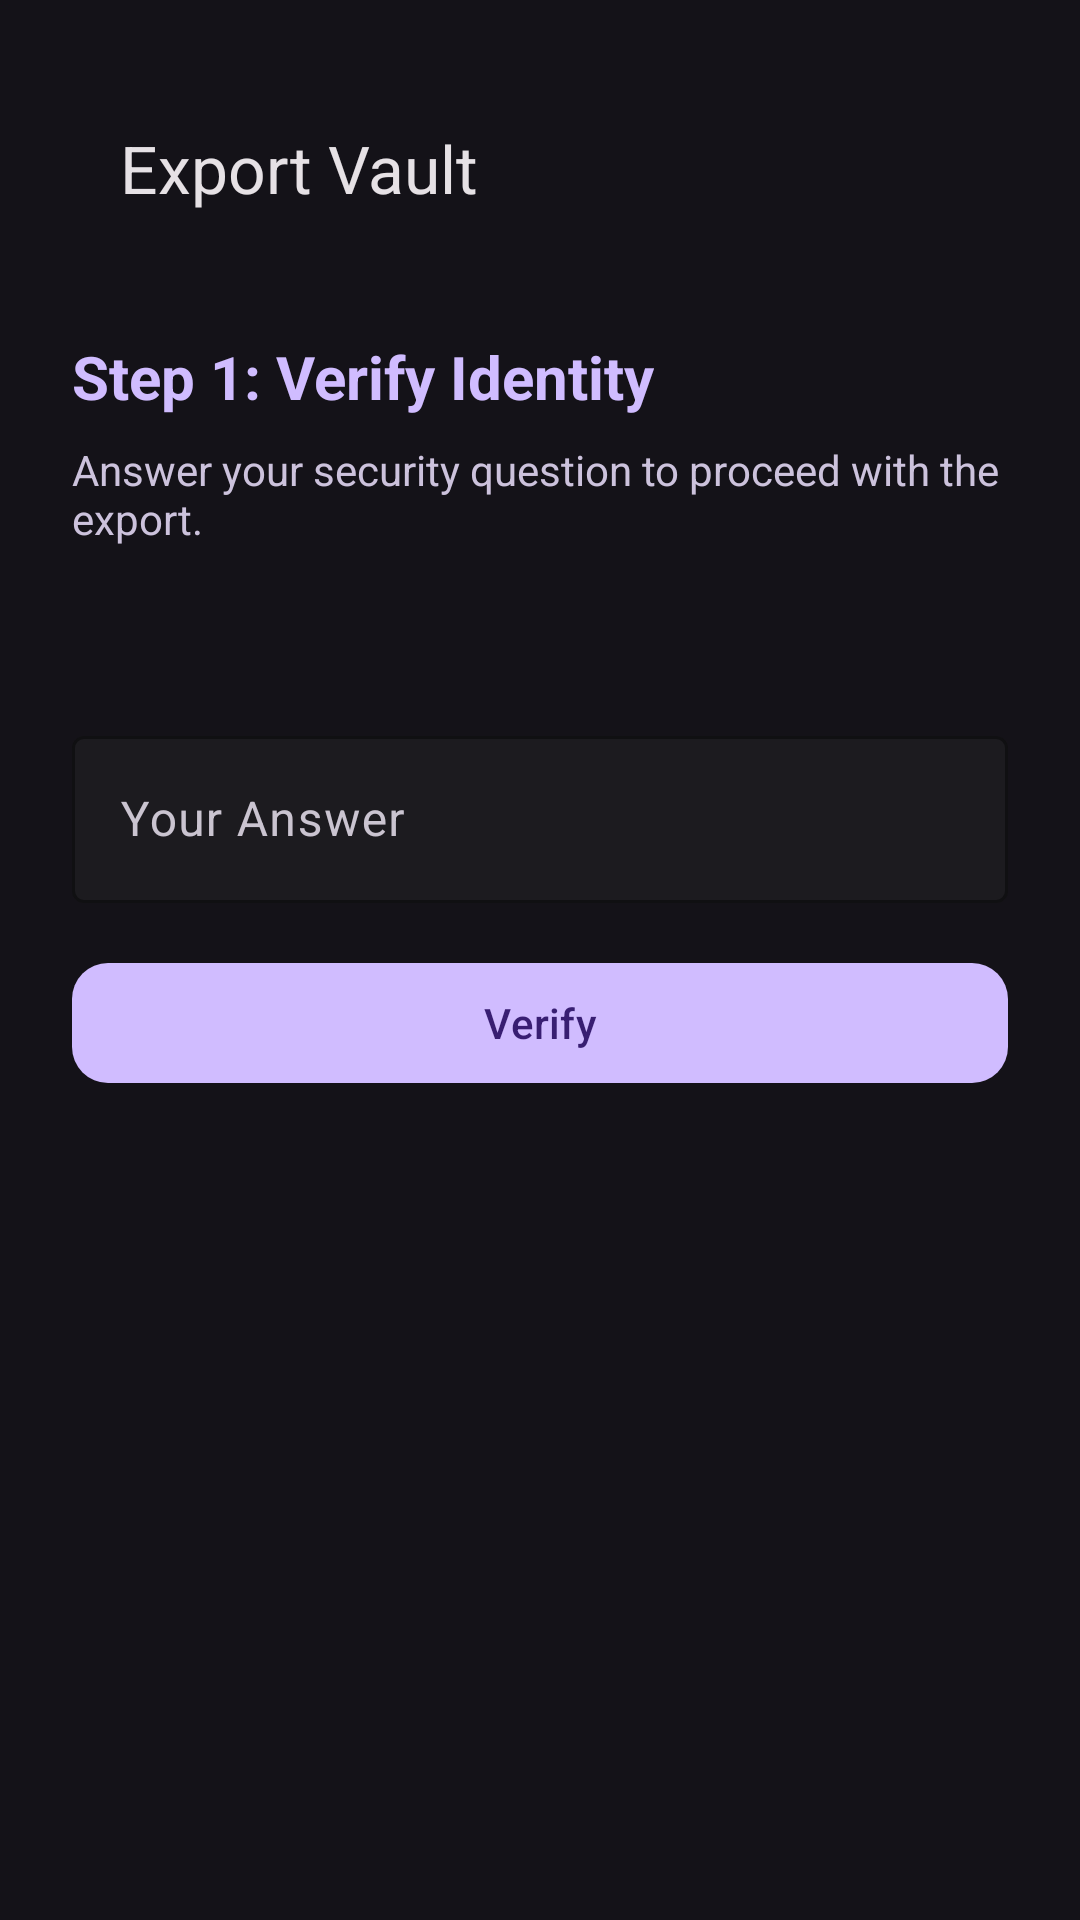

Produce the Android XML layout that renders to this screen, including the resource entries it uses.
<!-- AndroidManifest.xml: application theme Theme.SecureVault -->
<!-- res/layout/activity_export.xml -->
<?xml version="1.0" encoding="utf-8"?>
<ScrollView
    xmlns:android="http://schemas.android.com/apk/res/android"
    xmlns:app="http://schemas.android.com/apk/res-auto"
    android:layout_width="match_parent"
    android:layout_height="match_parent"
    android:background="@color/color_background"
    android:fillViewport="true">

    <LinearLayout
        android:layout_width="match_parent"
        android:layout_height="wrap_content"
        android:orientation="vertical"
        android:padding="24dp">

        
        <com.google.android.material.appbar.MaterialToolbar
            android:id="@+id/toolbar_export"
            android:layout_width="match_parent"
            android:layout_height="?attr/actionBarSize"
            android:layout_marginBottom="24dp"
            app:title="Export Vault"
            app:titleTextColor="@color/color_on_surface"
            app:navigationIcon="@drawable/ic_arrow_back"
            app:navigationIconTint="@color/color_on_surface" />

        
        <LinearLayout
            android:id="@+id/layout_step_security"
            android:layout_width="match_parent"
            android:layout_height="wrap_content"
            android:orientation="vertical">

            <TextView
                android:layout_width="wrap_content"
                android:layout_height="wrap_content"
                android:text="Step 1: Verify Identity"
                android:textColor="@color/color_primary"
                android:textSize="20sp"
                android:textStyle="bold" />

            <TextView
                android:layout_width="match_parent"
                android:layout_height="wrap_content"
                android:layout_marginTop="8dp"
                android:text="Answer your security question to proceed with the export."
                android:textColor="@color/color_secondary"
                android:textSize="14sp" />

            <TextView
                android:id="@+id/tv_security_question"
                android:layout_width="match_parent"
                android:layout_height="wrap_content"
                android:layout_marginTop="24dp"
                android:textColor="@color/color_on_surface"
                android:textSize="16sp"
                android:textStyle="bold"
                android:text="" />

            <com.google.android.material.textfield.TextInputLayout
                android:layout_width="match_parent"
                android:layout_height="wrap_content"
                android:layout_marginTop="12dp"
                app:boxBackgroundColor="@color/color_surface"
                app:boxStrokeColor="@color/color_surface_variant"
                app:hintTextColor="@color/color_secondary">

                <com.google.android.material.textfield.TextInputEditText
                    android:id="@+id/et_security_answer"
                    android:layout_width="match_parent"
                    android:layout_height="wrap_content"
                    android:hint="Your Answer"
                    android:textColor="@color/color_on_surface"
                    android:inputType="textPassword"
                    android:maxLines="1" />

            </com.google.android.material.textfield.TextInputLayout>

            <com.google.android.material.button.MaterialButton
                android:id="@+id/btn_verify_answer"
                android:layout_width="match_parent"
                android:layout_height="48dp"
                android:layout_marginTop="16dp"
                android:text="Verify"
                android:textColor="@color/color_on_primary"
                app:backgroundTint="@color/color_primary"
                app:cornerRadius="12dp" />

        </LinearLayout>

        
        <LinearLayout
            android:id="@+id/layout_step_password"
            android:layout_width="match_parent"
            android:layout_height="wrap_content"
            android:orientation="vertical"
            android:visibility="gone">

            <TextView
                android:layout_width="wrap_content"
                android:layout_height="wrap_content"
                android:text="Step 2: Set PDF Password"
                android:textColor="@color/color_primary"
                android:textSize="20sp"
                android:textStyle="bold" />

            <TextView
                android:layout_width="match_parent"
                android:layout_height="wrap_content"
                android:layout_marginTop="8dp"
                android:text="Choose a password to protect your exported PDF file."
                android:textColor="@color/color_secondary"
                android:textSize="14sp" />

            <com.google.android.material.textfield.TextInputLayout
                android:layout_width="match_parent"
                android:layout_height="wrap_content"
                android:layout_marginTop="24dp"
                app:boxBackgroundColor="@color/color_surface"
                app:boxStrokeColor="@color/color_surface_variant"
                app:hintTextColor="@color/color_secondary"
                app:endIconMode="password_toggle">

                <com.google.android.material.textfield.TextInputEditText
                    android:id="@+id/et_pdf_password"
                    android:layout_width="match_parent"
                    android:layout_height="wrap_content"
                    android:hint="PDF Password"
                    android:textColor="@color/color_on_surface"
                    android:inputType="textPassword"
                    android:maxLines="1" />

            </com.google.android.material.textfield.TextInputLayout>

            <com.google.android.material.textfield.TextInputLayout
                android:layout_width="match_parent"
                android:layout_height="wrap_content"
                android:layout_marginTop="12dp"
                app:boxBackgroundColor="@color/color_surface"
                app:boxStrokeColor="@color/color_surface_variant"
                app:hintTextColor="@color/color_secondary"
                app:endIconMode="password_toggle">

                <com.google.android.material.textfield.TextInputEditText
                    android:id="@+id/et_pdf_password_confirm"
                    android:layout_width="match_parent"
                    android:layout_height="wrap_content"
                    android:hint="Confirm PDF Password"
                    android:textColor="@color/color_on_surface"
                    android:inputType="textPassword"
                    android:maxLines="1" />

            </com.google.android.material.textfield.TextInputLayout>

            <com.google.android.material.button.MaterialButton
                android:id="@+id/btn_generate_pdf"
                android:layout_width="match_parent"
                android:layout_height="48dp"
                android:layout_marginTop="16dp"
                android:text="Generate PDF"
                android:textColor="@color/color_on_primary"
                app:backgroundTint="@color/color_primary"
                app:cornerRadius="12dp" />

        </LinearLayout>

        
        <ProgressBar
            android:id="@+id/progress_export"
            android:layout_width="48dp"
            android:layout_height="48dp"
            android:layout_gravity="center"
            android:layout_marginTop="32dp"
            android:visibility="gone" />

    </LinearLayout>

</ScrollView>
<!-- resources referenced by this layout -->
<resources>
  <color name="color_background">#141218</color>
  <color name="color_on_primary">#381E72</color>
  <color name="color_on_surface">#E6E1E5</color>
  <color name="color_primary">#D0BCFF</color>
  <color name="color_secondary">#CCC2DC</color>
  <color name="color_surface">#1C1B1F</color>
  <color name="color_surface_variant">#49454F</color>
  <style name="Theme.SecureVault" parent="Theme.Material3.Dark.NoActionBar">
  
          
          <item name="colorPrimary">@color/color_primary</item>
          <item name="colorOnPrimary">@color/color_on_primary</item>
          <item name="colorPrimaryContainer">#4F378B</item>
          <item name="colorOnPrimaryContainer">#EADDFF</item>
  
          
          <item name="colorSecondary">@color/color_secondary</item>
          <item name="colorOnSecondary">#332D41</item>
          <item name="colorSecondaryContainer">#332D41</item>
          <item name="colorOnSecondaryContainer">#E8DEF8</item>
  
          
          <item name="colorSurface">@color/color_surface</item>
          <item name="colorOnSurface">@color/color_on_surface</item>
          <item name="colorSurfaceVariant">@color/color_surface_variant</item>
          <item name="colorOnSurfaceVariant">@color/color_on_surface_variant</item>
  
          
          <item name="android:colorBackground">@color/color_background</item>
          <item name="colorOnBackground">@color/color_on_surface</item>
  
          
          <item name="colorError">@color/color_error</item>
          <item name="colorOnError">#601410</item>
  
          
          <item name="android:statusBarColor">@color/color_background</item>
          <item name="android:navigationBarColor">@color/color_background</item>
          <item name="android:windowLightStatusBar">false</item>
  
          
          <item name="textInputStyle">@style/Widget.Material3.TextInputLayout.OutlinedBox</item>
      </style>
  <color name="color_on_surface_variant">#CAC4D0</color>
  <color name="color_error">#F2B8B5</color>
</resources>
